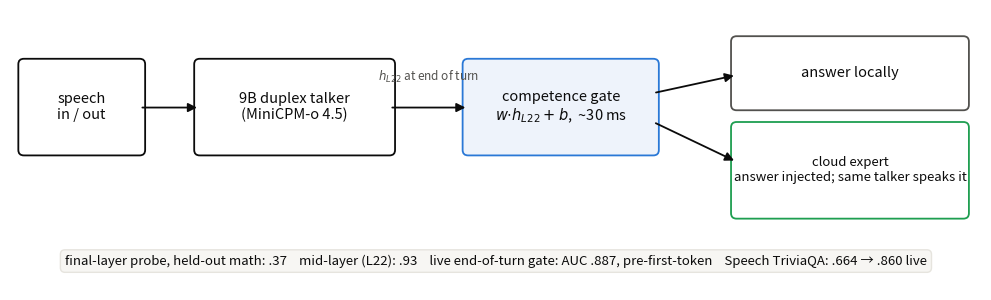

This figure's Python source:
# -*- coding: utf-8 -*-
"""Hero system figure for the intro (2026-08-25): speech -> talker ->
L22 gate -> {local, cloud->inject->speak}, with headline numbers."""
import matplotlib
matplotlib.use("Agg")
import matplotlib.pyplot as plt
from matplotlib.patches import FancyBboxPatch, FancyArrowPatch

BLUE, GREEN, ORANGE, INK, MUT = "#2a78d6", "#1e9e50", "#E4572E", "#0b0b0b", "#52514e"

fig, ax = plt.subplots(figsize=(10.5, 3.1))
ax.set_xlim(0, 10.5); ax.set_ylim(0, 3.1); ax.axis("off")

def box(x, y, w, h, text, fc="#ffffff", ec=INK, fs=10.5, tc=None):
    ax.add_patch(FancyBboxPatch((x, y), w, h, boxstyle="round,pad=0.06",
                                fc=fc, ec=ec, lw=1.3))
    ax.text(x + w/2, y + h/2, text, ha="center", va="center",
            fontsize=fs, color=tc or INK)

def arrow(x1, y1, x2, y2, label=None, ly=0.16):
    ax.add_patch(FancyArrowPatch((x1, y1), (x2, y2), arrowstyle="-|>",
                                 mutation_scale=13, lw=1.3, color=INK))
    if label:
        ax.text((x1+x2)/2, (y1+y2)/2 + ly, label, ha="center",
                fontsize=8.5, color=MUT)

box(0.15, 1.55, 1.25, 0.95, "speech\nin / out")
box(2.05, 1.55, 2.05, 0.95, "9B duplex talker\n(MiniCPM-o 4.5)")
box(4.95, 1.55, 2.0, 0.95, "competence gate\n$w{\cdot}h_{L22}+b$,  ~30 ms",
    fc="#eef3fb", ec=BLUE)
box(7.85, 2.05, 2.45, 0.7, "answer locally", ec=MUT)
box(7.85, 0.85, 2.45, 0.95,
    "cloud expert\nanswer injected; same talker speaks it", ec=GREEN, fs=9.5)

arrow(1.40, 2.02, 2.05, 2.02)
arrow(4.10, 2.02, 4.95, 2.02, "$h_{L22}$ at end of turn", 0.30)
arrow(6.95, 2.18, 7.85, 2.38)
arrow(6.95, 1.86, 7.85, 1.42)

ax.text(5.25, 0.28,
        "final-layer probe, held-out math: .37    mid-layer (L22): .93    "
        "live end-of-turn gate: AUC .887, pre-first-token    "
        "Speech TriviaQA: .664 \u2192 .860 live",
        ha="center", fontsize=9.5, color=INK,
        bbox=dict(boxstyle="round,pad=0.35", fc="#f7f6f3", ec="#e6e4de"))

fig.tight_layout()
fig.savefig("hero_system.pdf", bbox_inches="tight")
fig.savefig("hero_system.png", dpi=150, bbox_inches="tight")
print("saved")
